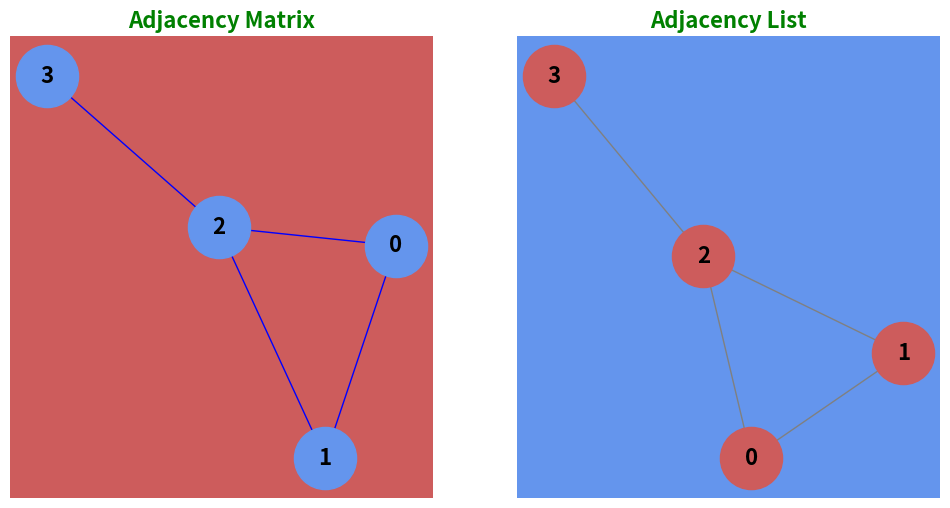

Here is the Python script that generated this plot:
import matplotlib.patches as patches
import matplotlib.pyplot as plt
import networkx as nx
"""----------------------------------------------------------------------------------
Adjacency Matrix VS Adjacency List

Builds and compares an adjacency matrix against an adjacency list. Plots both 
next to each other.

Usage:
    $ python matrix_vs_list.py
----------------------------------------------------------------------------------"""
# -----------------------------------------------------------------------------------
# Get Adjacency Matrix
#
# Sets up an adjacency matrix in order to build and return its graphing information.
#
# Returns: Matrix graph data.
# -----------------------------------------------------------------------------------
def get_adjacency_matrix():
    # Adjacency matrix.
    # 0: Not connected to vetex. 1: Connected to vertex.
    adj_matrix = [
        [0, 1, 1, 0],
        [1, 0, 1, 0],
        [1, 1, 0, 1],
        [0, 0, 1, 0]
    ]
    graph_matrix = nx.Graph() # Graph object for adjacency matrix(for display).
    # Add edges based on the adjacency matrix. Connect vertices.
    for i in range(len(adj_matrix)):
        for j in range(i, len(adj_matrix)):
            if adj_matrix[i][j] == 1:
                graph_matrix.add_edge(i, j)
    return graph_matrix

# -----------------------------------------------------------------------------------
# Get Adjacency List
#
# Sets up an adjacency list in order to build and return its graphing information.
#
# Returns: List graph data.
# -----------------------------------------------------------------------------------
def get_adjacency_list():
    # Adjacency list. 
    # vertex: [vertex or vertices connected to]
    adj_list = {
        0: [1, 2],
        1: [0, 2],
        2: [0, 1, 3],
        3: [2]
    }
    graph_list = nx.Graph(adj_list) # Graph object for adjacency list(for display).
    return graph_list

# -----------------------------------------------------------------------------------
# Main driver function.
#
# Handles processing and plotting sets.
#
# Returns: none
# -----------------------------------------------------------------------------------
def main():
    # Get graph data for matrix and list.
    g_matrix = get_adjacency_matrix() # Matrix graph data.
    g_list = get_adjacency_list() # List graph data.
    # Figure setup.
    plt.figure(figsize=(12, 6))
    # Figure dimensions.
    n_rows = 1 # Number of rows.
    n_cols = 2 # Number of columns.
    index = 1 # Plot index begins at 1, being at the uppper left corner.
    # Display matrix and list graphs.
    plot_matrix(n_rows, n_cols, index, g_matrix) # Plot adjacency matrix.
    plot_list(n_rows, n_cols, index, g_list) # Plot adjacency list.
    plt.show() # Display the plots.

# -----------------------------------------------------------------------------------
# Plot the matrix representation.
#
# Processes the matrix data and sets up the graph for it.
#
# Returns: none
# -----------------------------------------------------------------------------------
def plot_matrix(n_rows, n_cols, index, graph_option):
    # Draw the graph from the adjacency matrix at index 1.
    ax1 = plt.subplot(n_rows, n_cols, index)
    # Color the background.
    rect1 = patches.Rectangle((0, 0), 1, 1, transform=ax1.transAxes,
                color='#cd5c5c', zorder=-1)
    ax1.add_patch(rect1)
    # Plot the final graph.
    nx.draw(graph_option, with_labels=True, node_color='#6495ed',
        edge_color='blue', node_size=2000, font_size=16, 
        font_weight='bold', ax=ax1)
    plt.title("Adjacency Matrix", fontsize=16, fontweight="bold", color="green")

# -----------------------------------------------------------------------------------
# Plot the list representation.
#
# Processes list data and sets up the graph for it.
#
# Returns: none
# -----------------------------------------------------------------------------------
def plot_list(n_rows, n_cols, index, graph_option):
    # Draw the graph from the adjacency list at index 2.
    ax2 = plt.subplot(n_rows, n_cols, index+1)
    # Color the background.
    rect2 = patches.Rectangle((0, 0), 1, 1, transform=ax2.transAxes,
                color='#6495ed', zorder=-1)
    ax2.add_patch(rect2)
    # Plot the final graph.
    nx.draw(graph_option, with_labels=True, node_color='#cd5c5c',
        edge_color='gray', node_size=2000, font_size=16, 
        font_weight='bold', ax=ax2)
    plt.title("Adjacency List", fontsize=16, fontweight="bold", color="green")

# Big red button.
if __name__ == '__main__':
    main()
